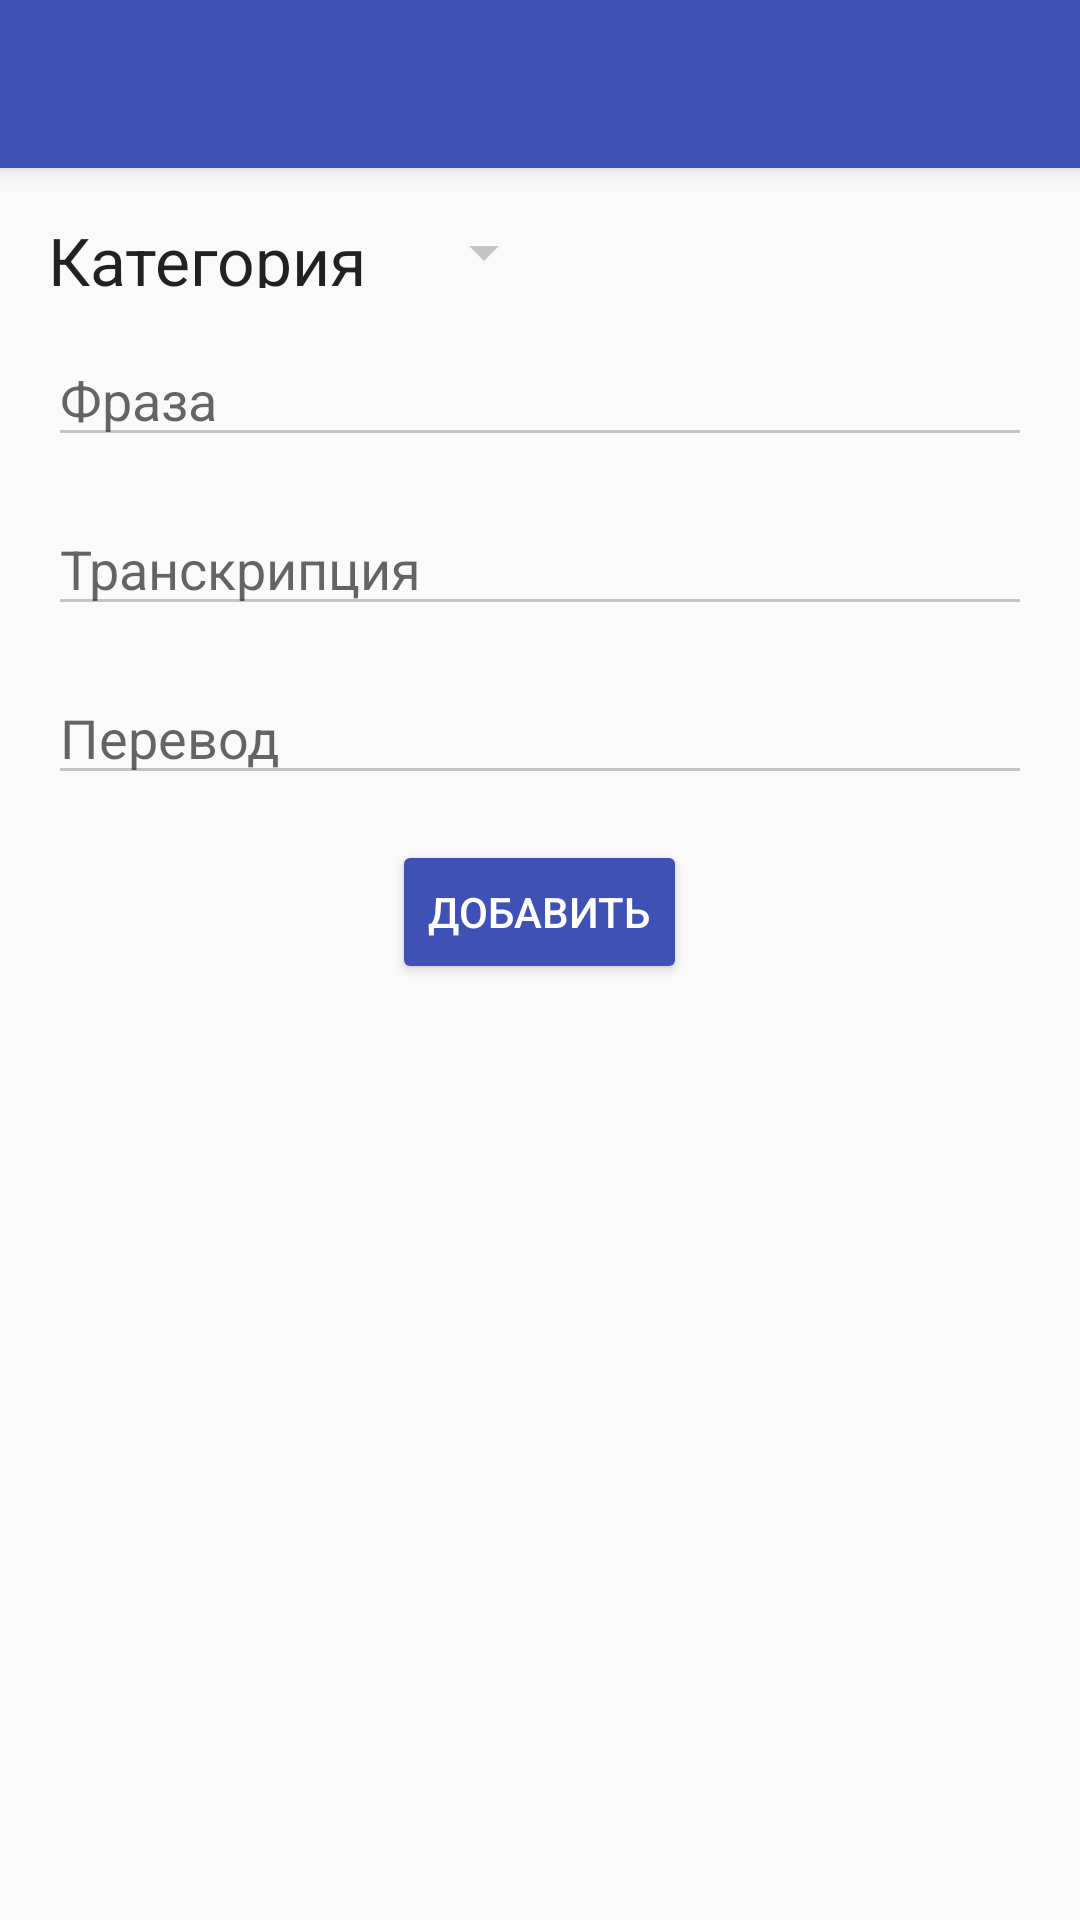

Here is an Android app screen rendered from its layout file. Give the layout XML and the strings, colors and styles it references.
<!-- AndroidManifest.xml: activity theme AppTheme.NoActionBar -->
<!-- res/layout/activity_add_phrase.xml -->
<?xml version="1.0" encoding="utf-8"?>
<android.support.design.widget.CoordinatorLayout xmlns:android="http://schemas.android.com/apk/res/android"
    xmlns:app="http://schemas.android.com/apk/res-auto"
    xmlns:tools="http://schemas.android.com/tools"
    android:layout_width="match_parent"
    android:layout_height="match_parent"
    android:fitsSystemWindows="true"
    tools:context="com.r_mobile.phasebook.AddPhraseActivity">

    <android.support.design.widget.AppBarLayout
        android:layout_width="match_parent"
        android:layout_height="wrap_content"
        android:theme="@style/AppTheme.AppBarOverlay">

        <android.support.v7.widget.Toolbar
            android:id="@+id/toolbar"
            android:layout_width="match_parent"
            android:layout_height="?attr/actionBarSize"
            android:background="?attr/colorPrimary"
            app:popupTheme="@style/AppTheme.PopupOverlay" />

    </android.support.design.widget.AppBarLayout>

    <include layout="@layout/content_add_phrase" />

</android.support.design.widget.CoordinatorLayout>
<!-- res/layout/content_add_phrase.xml (included above) -->
<?xml version="1.0" encoding="utf-8"?>
<RelativeLayout xmlns:android="http://schemas.android.com/apk/res/android"
    xmlns:app="http://schemas.android.com/apk/res-auto"
    xmlns:tools="http://schemas.android.com/tools"
    android:layout_width="match_parent"
    android:layout_height="match_parent"
    app:layout_behavior="@string/appbar_scrolling_view_behavior"
    tools:context="com.r_mobile.phasebook.AddPhraseActivity"
    tools:showIn="@layout/activity_add_phrase"
    android:padding="16dp">

    <LinearLayout
        android:orientation="horizontal"
        android:layout_width="match_parent"
        android:layout_height="wrap_content"
        android:layout_alignParentTop="true"
        android:layout_alignParentLeft="true"
        android:layout_alignParentStart="false"
        android:id="@+id/linearLayout3">

        <TextView
            android:layout_width="wrap_content"
            android:layout_height="match_parent"
            android:textAppearance="?android:attr/textAppearanceLarge"
            android:text="@string/category"
            android:id="@+id/tvAddCategory"
            android:gravity="center_vertical|center_horizontal"
            android:layout_marginRight="15dp"
            android:fontFamily="sans-serif" />

        <Spinner
            android:layout_width="wrap_content"
            android:layout_height="wrap_content"
            android:id="@+id/spinnerCategories" />
    </LinearLayout>

    <LinearLayout
        android:orientation="horizontal"
        android:layout_width="match_parent"
        android:layout_height="wrap_content"
        android:layout_below="@+id/linearLayout3"
        android:id="@+id/linearLayout4"
        android:layout_marginTop="15dp">

        <EditText
            android:layout_width="match_parent"
            android:layout_height="wrap_content"
            android:id="@+id/etPhrase"
            android:inputType="text"
            android:hint="@string/PhraseHint" />
    </LinearLayout>

    <LinearLayout
        android:orientation="horizontal"
        android:layout_width="match_parent"
        android:layout_height="wrap_content"
        android:layout_below="@+id/linearLayout4"
        android:id="@+id/linearLayout5"
        android:layout_marginTop="15dp">

        <EditText
            android:layout_width="match_parent"
            android:layout_height="wrap_content"
            android:id="@+id/etTranscription"
            android:inputType="text"
            android:hint="@string/TranscriptionHint" />
    </LinearLayout>

    <LinearLayout
        android:orientation="horizontal"
        android:layout_width="match_parent"
        android:layout_height="wrap_content"
        android:layout_below="@+id/linearLayout5"
        android:layout_marginTop="15dp"
        android:id="@+id/linearLayout6">

        <EditText
            android:layout_width="match_parent"
            android:layout_height="wrap_content"
            android:id="@+id/etTranslate"
            android:inputType="text"
            android:hint="@string/TranslateHint" />
    </LinearLayout>

    <LinearLayout
        android:orientation="horizontal"
        android:layout_width="match_parent"
        android:layout_height="wrap_content"
        android:layout_below="@+id/linearLayout6"
        android:gravity="center_vertical|center_horizontal"
        android:paddingBottom="10dp"
        android:layout_marginTop="10dp"
        android:paddingTop="5dp">

        <Button
            android:layout_width="wrap_content"
            android:layout_height="wrap_content"
            android:text="@string/addPhrase"
            android:id="@+id/btnAddPhrase"
            android:textAlignment="center"
            android:textColor="#ffffff"
            android:elevation="8dp" />
    </LinearLayout>

</RelativeLayout>
<!-- resources referenced by this layout -->
<resources>
  <string name="PhraseHint">Фраза</string>
  <string name="TranscriptionHint">Транскрипция</string>
  <string name="TranslateHint">Перевод</string>
  <string name="addPhrase">Добавить</string>
  <string name="category">Категория</string>
  <style name="AppTheme.AppBarOverlay" parent="ThemeOverlay.AppCompat.Dark.ActionBar" />
  <style name="AppTheme.PopupOverlay" parent="ThemeOverlay.AppCompat.Light" />
  <style name="AppTheme.NoActionBar">
          <item name="windowActionBar">false</item>
          <item name="windowNoTitle">true</item>
      </style>
</resources>
